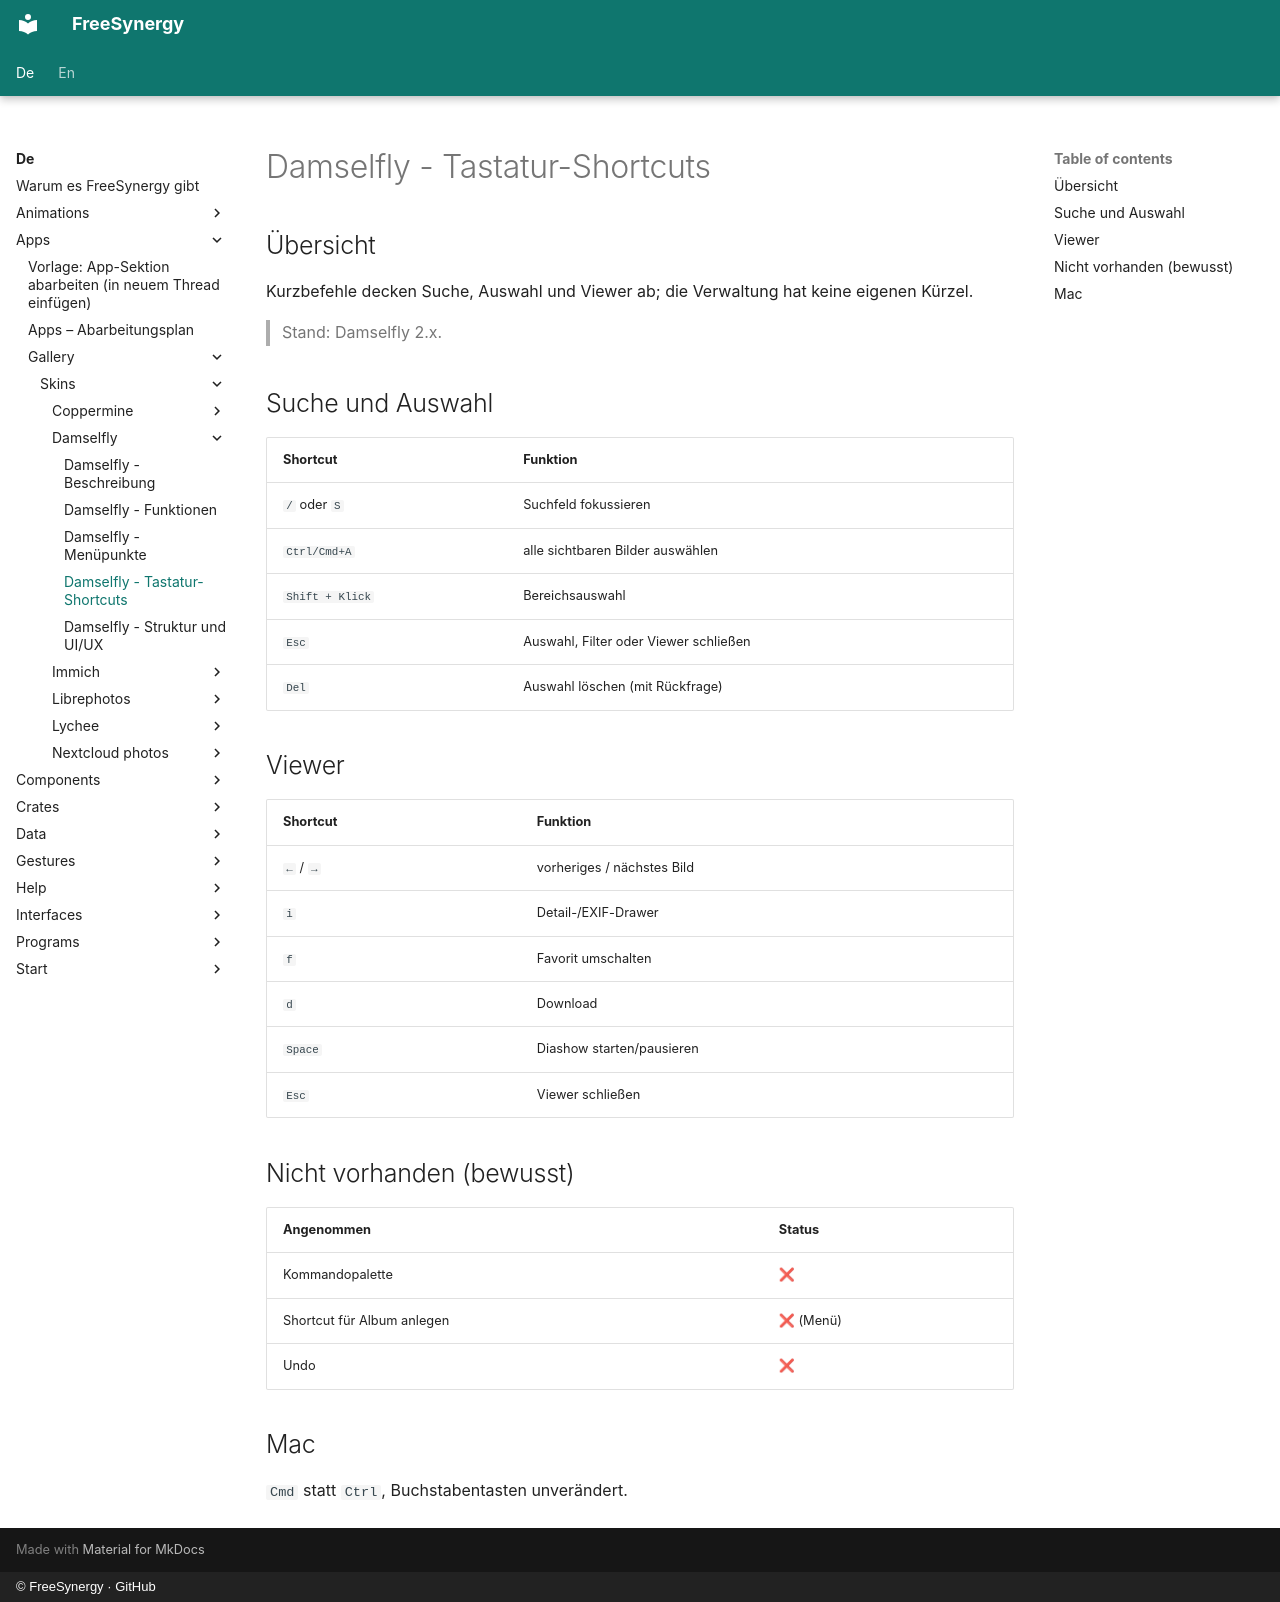

repository: FreeSynergy/fs-documentation · page: de/apps/gallery/skins/damselfly/shortcuts/index.html · generator: mkdocs · copyright: © FreeSynergy · GitHub

# Damselfly - Tastatur-Shortcuts

## Übersicht

Kurzbefehle decken Suche, Auswahl und Viewer ab; die Verwaltung hat keine eigenen Kürzel.

> Stand: Damselfly 2.x.

## Suche und Auswahl

| Shortcut | Funktion |
|----------|----------|
| `/` oder `S` | Suchfeld fokussieren |
| `Ctrl/Cmd+A` | alle sichtbaren Bilder auswählen |
| `Shift + Klick` | Bereichsauswahl |
| `Esc` | Auswahl, Filter oder Viewer schließen |
| `Del` | Auswahl löschen (mit Rückfrage) |

## Viewer

| Shortcut | Funktion |
|----------|----------|
| `←` / `→` | vorheriges / nächstes Bild |
| `i` | Detail-/EXIF-Drawer |
| `f` | Favorit umschalten |
| `d` | Download |
| `Space` | Diashow starten/pausieren |
| `Esc` | Viewer schließen |

## Nicht vorhanden (bewusst)

| Angenommen | Status |
|------------|--------|
| Kommandopalette | ❌ |
| Shortcut für Album anlegen | ❌ (Menü) |
| Undo | ❌ |

## Mac

`Cmd` statt `Ctrl`, Buchstabentasten unverändert.
